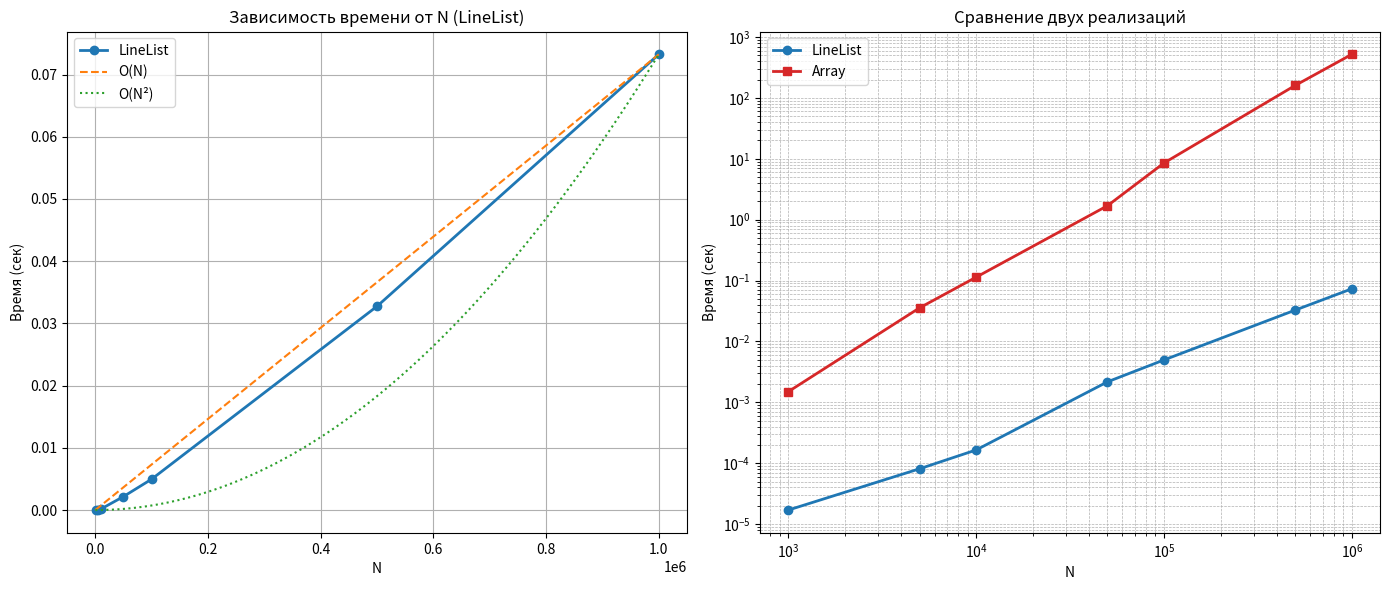

Here is the Python script that generated this plot:
import matplotlib.pyplot as plt
import numpy as np

n = np.array([1000, 5000, 10000, 50000, 100000, 500000, 1000000])
time_linelist = np.array([0.000017, 0.000081, 0.000165, 0.002170, 0.004966, 0.032751, 0.073244])
time_array = np.array([0.001498, 0.035686, 0.113774, 1.69566, 8.54363, 160.82, 520.498])

k = np.linspace(0, 1_000_000, 100)
o_n = (time_linelist[-1] / n[-1]) * k
o_n2 = (time_linelist[-1] / (n[-1]**2)) * (k**2)

ratio = time_array / time_linelist
kof = np.mean(ratio)
print(f"Среднее отношение time_array / time_linelist = {kof:.2f}")

fig, (ax1, ax2) = plt.subplots(1, 2, figsize=(14, 6))

ax1.plot(n, time_linelist, 'o-', label='LineList', color='tab:blue', linewidth=2)
ax1.plot(k, o_n, '--', label='O(N)', color='tab:orange')
ax1.plot(k, o_n2, ':', label='O(N²)', color='tab:green')
ax1.set_title('Зависимость времени от N (LineList)')
ax1.set_xlabel('N')
ax1.set_ylabel('Время (сек)')
ax1.grid(True)
ax1.legend()

ax2.loglog(n, time_linelist, 'o-', label='LineList', color='tab:blue', linewidth=2)
ax2.loglog(n, time_array, 's-', label='Array', color='tab:red', linewidth=2)
ax2.set_title('Сравнение двух реализаций')
ax2.set_xlabel('N')
ax2.set_ylabel('Время (сек)')
ax2.grid(True, which='both', linestyle='--', linewidth=0.5)
ax2.legend()



plt.tight_layout()
plt.show()
